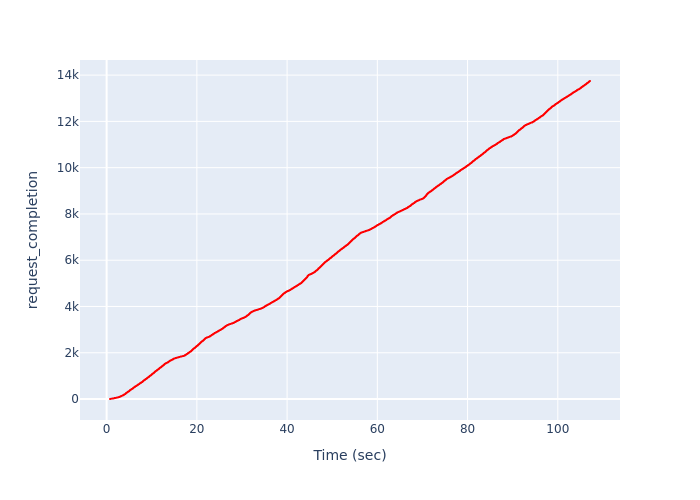

Source data for this figure (header and first rows):
, Time (sec), request_completion
0, 0.7472, 1
1, 0.7671, 2
2, 0.7876, 3
3, 0.7876, 4
4, 0.8222, 5
5, 0.8222, 6
6, 0.8906, 7
7, 0.8906, 8
8, 0.8906, 9
9, 0.9237, 10
10, 0.9237, 11
11, 1.01, 12
12, 1.085, 13
13, 1.085, 14
14, 1.13, 15
15, 1.152, 16
16, 1.196, 17
17, 1.24, 18
18, 1.271, 19
19, 1.321, 20
20, 1.361, 21
21, 1.361, 22
22, 1.398, 23
23, 1.398, 24
24, 1.423, 25
25, 1.423, 26
26, 1.483, 27
27, 1.597, 28
28, 1.626, 29
29, 1.626, 30
30, 1.626, 31
31, 1.656, 32
32, 1.656, 33
33, 1.656, 34
34, 1.685, 35
35, 1.685, 36
36, 1.714, 37
37, 1.714, 38
38, 1.714, 39
39, 1.744, 40
40, 1.744, 41
41, 1.774, 42
42, 1.774, 43
43, 1.774, 44
44, 1.803, 45
45, 1.834, 46
46, 1.864, 47
47, 1.931, 48
48, 1.993, 49
49, 2.024, 50
50, 2.054, 51
51, 2.084, 52
52, 2.084, 53
53, 2.15, 54
54, 2.15, 55
55, 2.18, 56
56, 2.211, 57
57, 2.244, 58
58, 2.277, 59
59, 2.277, 60
... 13,686 more rows
